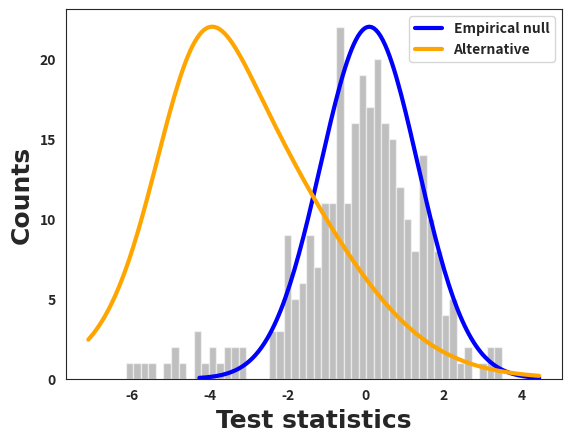

Write Python code to recreate this figure. (Note: this script raises an exception after producing the figure.)
import numpy as np
from scipy.stats import norm as norm
from scipy.optimize import fmin_bfgs
from copy import deepcopy
from scipy.interpolate import RegularGridInterpolator

class GridDistribution:
    def __init__(self, x, y):
        self.x = x
        self.y = y

    def pdf(self, data):
        # Find the closest bins
        rhs = np.searchsorted(self.x, data)
        lhs = (rhs - 1).clip(0)
        rhs = rhs.clip(0, len(self.x) - 1)

        # Linear approximation (trapezoid rule)
        rhs_dist = np.abs(self.x[rhs] - data)
        lhs_dist = np.abs(self.x[lhs] - data)
        denom = rhs_dist + lhs_dist
        denom[denom == 0] = 1. # handle the zero-distance edge-case
        rhs_weight = 1.0 - rhs_dist / denom
        lhs_weight = 1.0 - rhs_weight

        return lhs_weight * self.y[lhs] + rhs_weight * self.y[rhs]

def trapezoid(x, y):
    return np.sum((x[1:] - x[0:-1]) * (y[1:] + y[0:-1]) / 2.)


class GridDistribution1D:
    def __init__(self, bins, w):
        self.w = w
        self.w /= np.trapz(w, bins)
        self.bins = bins
        self.grid = RegularGridInterpolator((bins,), w, bounds_error=False, fill_value=1e-10)
        
        a = np.concatenate([[0], np.cumsum(((self.bins[1:] - self.bins[:-1]) * (self.w[1:] + self.w[:-1])) / 2).clip(1e-8,1-1e-8)])
        
        too_small = np.abs(a[1:-1] - a[:-2]) <= 1e-3
        a = np.concatenate([[0], a[1:-1][~too_small], [1]])
        b = np.concatenate([[self.bins[0]],self.bins[1:-1][~too_small], [self.bins[-1]]])

        self.ppf_grid = RegularGridInterpolator((a,), b, bounds_error=True)

        # Quick and dirty expectation (TODO: better estimate this)
        self.expectation = (self.grid(self.bins) * self.bins).sum()

    def pdf(self, x):
        return self.grid(x)
        
    def ppf(self, a):
        if np.isscalar(a):
            return self.ppf_grid(np.array([a]))[0]
        return self.ppf_grid(a)

def generate_sweeps(num_sweeps, num_samples):
    results = []
    for sweep in range(num_sweeps):
        a = np.arange(num_samples)
        np.random.shuffle(a)
        results.extend(a)
    return np.array(results)

def predictive_recursion(z, num_sweeps, grid_x, mu0=0., sig0=1.,
                            nullprob=1.0, decay=-0.67):
    sweeporder = generate_sweeps(num_sweeps, len(z))
    theta_guess = np.ones(len(grid_x)) / float(len(grid_x))
    return predictive_recursion_fdr(z, sweeporder, grid_x, theta_guess,
                                    mu0, sig0, nullprob, decay)

def predictive_recursion_fdr(z, sweeporder, grid_x, theta_guess, mu0 = 0.,
                            sig0 = 1.0, nullprob = 1.0, decay = -0.67):
    gridsize = grid_x.shape[0]
    theta_subdens = deepcopy(theta_guess)
    pi0 = nullprob
    joint1 = np.zeros(gridsize)
    ftheta1 = np.zeros(gridsize)

    # Begin sweep through the data
    for i, k in enumerate(sweeporder):
        cc = (3. + i)**decay
        joint1 = norm.pdf(grid_x, loc=z[k] - mu0, scale=sig0) * theta_subdens
        m0 = pi0 * norm.pdf(z[k] - mu0, 0., sig0)
        m1 = trapezoid(grid_x, joint1)
        mmix = m0 + m1
        pi0 = (1. - cc) * pi0 + cc * (m0 / mmix)
        ftheta1 = joint1 / mmix
        theta_subdens = (1. - cc) * theta_subdens + cc * ftheta1

    # Now calculate marginal distribution along the grid points
    y_mix = np.zeros(gridsize)
    y_signal = np.zeros(gridsize)
    for i, x in enumerate(grid_x):
        joint1 = norm.pdf(grid_x, x - mu0, sig0) * theta_subdens
        m0 = pi0 * norm.pdf(x, mu0, sig0)
        m1 = trapezoid(grid_x, joint1)
        y_mix[i] = m0 + m1;
        y_signal[i] = m1 / (1. - pi0)

    return {'grid_x': grid_x,
            'sweeporder': sweeporder,
            'theta_subdens': theta_subdens,
            'pi0': pi0,
            'y_mix': y_mix,
            'y_signal': y_signal}

def empirical_null(z, nmids=150, pct=-0.01, pct0=0.25, df=4, verbose=0):
    '''Estimate f(z) and f_0(z) using a polynomial approximation to Efron (2004)'s method.'''
    N = len(z)
    med = np.median(z)
    lb = med + (1 - pct) * (z.min() - med)
    ub = med + (1 - pct) * (z.max() - med)

    breaks = np.linspace(lb, ub, nmids+1)
    zcounts = np.histogram(z, bins=breaks)[0]
    mids = (breaks[:-1] + breaks[1:])/2

    ### Truncated Polynomial

    # Truncate to [-3, 3]
    selected = np.logical_and(mids >= -2, mids <= 2)
    zcounts = zcounts[selected]
    mids = mids[selected]

    # Form a polynomial basis and multiply by z-counts
    X = np.array([mids ** i for i in range(df+1)]).T
    beta0 = np.zeros(df+1)
    loglambda_loss = lambda beta, X, y: -((X * y[:,np.newaxis]).dot(beta) - np.exp(X.dot(beta).clip(-20,20))).sum() + 1e-6*np.sqrt((beta ** 2).sum())
    results = fmin_bfgs(loglambda_loss, beta0, args=(X, zcounts), disp=verbose)
    a = np.linspace(-3,3,1000)
    B = np.array([a ** i for i in range(df+1)]).T
    beta_hat = results

    # Back out the mean and variance from the Taylor terms
    x_max = mids[np.argmax(X.dot(beta_hat))]
    loglambda_deriv1_atmode = np.array([i * beta_hat[i] * x_max**(i-1) for i in range(1,df+1)]).sum()
    loglambda_deriv2_atmode = np.array([i * (i-1) * beta_hat[i] * x_max**(i-2) for i in range(2,df+1)]).sum()
    
    # Handle the edge cases that arise with numerical precision issues
    sigma_enull = np.sqrt(-1.0/loglambda_deriv2_atmode) if loglambda_deriv2_atmode < 0 else 1
    mu_enull = (x_max - loglambda_deriv1_atmode/loglambda_deriv2_atmode) if loglambda_deriv2_atmode != 0 else 0

    return (mu_enull, sigma_enull)


def one_sided_empirical_null(z, nbins=200):
    '''Histogram poisson regression for estimating the null distribution
    under the assumption that the right-hand side is entirely null and the
    distribution is symmetric.'''
    results = estimate_density(z, bins=nbins)
    bins = results['bins']
    rates = results['z']
    central_peak = np.argmax(rates)

    # Assume the null distribution is symmetric about the central peak
    # and that all values to the right of the central peak are null.
    null_grid = np.concatenate([(2*bins[central_peak] - bins[central_peak+1:])[::-1], bins[central_peak:]])
    null_probs = np.concatenate([rates[central_peak+1:][::-1], rates[central_peak:]])
    null_probs /= null_probs.sum() # normalize to make a proper distribution
    return GridDistribution1D(null_grid, null_probs)

def generate_sweeps(num_sweeps, num_samples):
    results = []
    for sweep in range(num_sweeps):
        a = np.arange(num_samples)
        np.random.shuffle(a)
        results.extend(a)
    return np.array(results)

def generate_bins(z, bins):
    if np.isscalar(bins):
        # Linear grid over the range of z, with 10% overhang on each side
        z_range = z.max() - z.min()
        bins = np.linspace(z.min() - z_range*0.1, z.max() + z_range*0.1, bins)
    return bins


def estimate_density(y, bins=200, weights=None, nsweeps=10, sweeporder=None,
                        decay=-0.67, sigma=None, sbins=30, kernel=None, **kwargs):
    '''Estimates a marginal density as a mixture of normals using predictive
    recursion.'''
    if sweeporder is None:
        # Create random sweeps through the dataset
        sweeporder = generate_sweeps(nsweeps, len(y))

    bins = generate_bins(y, bins)

    if sigma is None:
        if np.isscalar(sbins):
            sbins = np.linspace(1e-2, 4, sbins)
        
        # Estimate the density using a range of kernel bandwidths
        results = [estimate_density(y, sigma=s, sweeporder=sweeporder, bins=bins, **kwargs) for s in sbins]

        # Calculate the 'predictive recursion marginal likelihood' (PRML) of y for each bandwidth
        marginals = [r['logm'] for r in results]

        # Weight each density proportional to the PRML of y
        Zs = [r['z'] for r in results]
        z_logits = np.exp(marginals - np.max(marginals))
        z_probs = z_logits / z_logits.sum()
        z_hat = (z_probs[:,None] * Zs).sum(axis=0)

        # Create the new weighted distribution
        result =  results[np.argmax(marginals)]
        result['dist'] = GridDistribution1D(bins, z_hat)
        result['z'] = z_hat
        result['logm_grid'] = marginals
        result['w'] = (z_probs[:,None] * [r['w'] for r in results]).sum(axis=0)

        return result

    if weights is None:
        # Assign equal weight to every data point
        weights = np.ones_like(y)

    if kernel is None or kernel == 'normal':
        kernel = lambda x, b, s: norm.pdf(x[:,None], b[None], scale=s)

    # Initialize everything to equal weights
    w = np.ones(len(bins)) / (bins.max() - bins.min())

    # Calculate the likelihood of each y coming from a N(mu, 1) centered at this bin
    likelihoods = kernel(y, bins, sigma)

    # Sweep through the data and reweight the density using each point iteratively
    log_marginal = 0
    for i, k in enumerate(sweeporder):
        step_weight = (3. + i)**decay # Each iteration contributes slightly less
        f = w * likelihoods[k] # prob of z_k coming from N(bins, 1) * current prior
        m = np.trapz(f, bins)
        if i < len(y):
            log_marginal += np.log(max(1e-10, m))
        w = (1. - step_weight * weights[k]) * w + step_weight * weights[k] * f/m # reweight

    # Get the marginal likelihood of each point to create a grid approximation
    z = (w[None]*kernel(bins, bins, sigma)).sum(axis=1)
    z /= np.trapz(z, bins)

    return {'bins': bins, 'dist': GridDistribution1D(bins, z), 'w': w, 'z': z, 'logm': log_marginal, 'sweeporder': sweeporder}


def estimate_mixture(y, f0, bins=200, weights=None, nsweeps=10, sweeporder=None,
                            decay=-0.67, sigma=None, sbins=30, kernel=None, **kwargs):
    '''Estimates a 2-component mixture density, w*f0 + (1-w)*f1, where f0 is
    assumed to be known. Uses predictive recursion to estimate f1 and w, then
    returns f1.'''
    if sweeporder is None:
        # Create random sweeps through the dataset
        sweeporder = generate_sweeps(nsweeps, len(y))

    bins = generate_bins(y, bins)

    if sigma is None:
        if np.isscalar(sbins):
            sbins = np.linspace(1e-2, 4, sbins)
        
        # Estimate the density using a range of kernel bandwidths
        results = [estimate_mixture(y, f0, sigma=s, sweeporder=sweeporder, bins=bins, **kwargs) for s in sbins]

        # Calculate the 'predictive recursion marginal likelihood' (PRML) of y for each bandwidth
        marginals = [r['logm'] for r in results]

        # Weight each density proportional to the PRML of y
        Zs = [r['z'] for r in results]
        z_logits = np.exp(marginals - np.max(marginals))
        z_probs = z_logits / z_logits.sum()
        z_hat = (z_probs[:,None] * Zs).sum(axis=0)

        # Create the new weighted distribution
        result =  results[np.argmax(marginals)]
        result['dist'] = GridDistribution1D(bins, z_hat)
        result['z'] = z_hat
        result['logm_grid'] = marginals
        result['w'] = (z_probs[:,None] * [r['w'] for r in results]).sum(axis=0)

        return result

    if weights is None:
        # Assign equal weight to every data point
        weights = np.ones_like(y)

    if kernel is None or kernel == 'normal':
        kernel = lambda x, b, s: norm.pdf(x[:,None], b[None], scale=s)

    # Initialize everything to mostly the null distribution
    w = np.ones(len(bins)+1)
    w[0] = 0.99
    w[1:] = 0.01 / (bins.max() - bins.min())

    # Calculate the likelihood of each z under the null
    null_likelihoods = f0.pdf(y)

    # Calculate the likelihood of each z coming from a N(mu, 1) centered at this bin
    alt_likelihoods = kernel(y, bins, sigma)

    # Sweep through the data and reweight the density using each point iteratively
    log_marginal = 0
    for i, k in enumerate(sweeporder):
        step_weight = (3. + i)**decay # Each iteration contributes slightly less
        f0 = w[0]*null_likelihoods[k] # null likelihood of z_k, weighted by prior w0
        f1 = w[1:]*alt_likelihoods[k] # alt likelihood of z_k, weighted by prior w1
        m = np.trapz(f1, bins) + f0
        if i < len(y):
            log_marginal += np.log(max(1e-10, m))
        w[0] = (1 - step_weight * weights[k]) * w[0] + step_weight * weights[k] * f0 / m
        w[1:] = (1 - step_weight * weights[k]) * w[1:] + step_weight * weights[k] * f1 / m

    # Get the marginal likelihood of each point to create a grid approximation
    z = (w[None,1:]*kernel(bins, bins, sigma)).sum(axis=1)
    z /= 1-w[0]
    z /= np.trapz(z, bins)

    return {'bins': bins, 'dist': GridDistribution1D(bins, z), 'w': w,
             'z': z, 'logm': log_marginal, 'sweeporder': sweeporder,
             'f1': GridDistribution1D(bins, w[1:])}

if __name__ == '__main__':
    # test_1d_estimates()
    nbins = 50
    z = np.concatenate([np.random.normal(0.3, 1.2, size=250), np.random.normal(-2, 2, size=50)])
    f0 = one_sided_empirical_null(z)
    mix = estimate_mixture(z, f0)
    f1 = mix['dist']

    import matplotlib
    import matplotlib.pyplot as plt
    import seaborn as sns
    with sns.axes_style('white'):
        plt.rc('font', weight='bold')
        plt.rc('grid', lw=3)
        plt.rc('lines', lw=3)
        matplotlib.rcParams['pdf.fonttype'] = 42
        matplotlib.rcParams['ps.fonttype'] = 42
        counts, bins, _ = plt.hist(z, bins=nbins, color='gray', alpha=0.5)

        plt.plot(f0.bins, f0.w*counts.max() / f0.w.max(), lw=3, color='blue', label='Empirical null')
        plt.plot(f1.bins, f1.w*counts.max() / f1.w.max(), lw=3, color='orange', label='Alternative')

        # true_probs = norm.pdf(null_grid, 0.3, scale=1.2)
        # true_probs /= true_probs.sum()
        # plt.plot(null_grid, true_probs*(z >= mid_bin).sum()*2, lw=3, label="Truth")
        plt.xlabel('Test statistics', fontsize=18, weight='bold', fontname='Times New Roman')
        plt.ylabel('Counts', fontsize=18, weight='bold', fontname='Times New Roman')
        plt.legend(loc='upper right')
        plt.savefig('plots/empirical-bayes-knockoff-null.pdf', bbox_inches='tight')
    plt.close()


